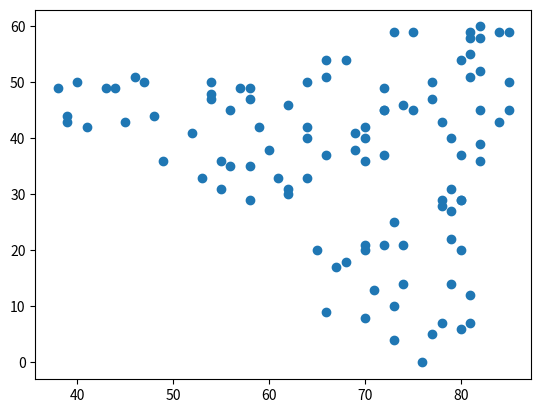

This chart was generated by the following Python code: (Note: this script raises an exception after producing the figure.)
"""
Excersise in k-nearest neighbours, it is quite slow, so there is room for improvement
"""
import random
import matplotlib.pyplot as plt
import math

# Point class
class Point:
    def __init__(self, x, y, centroid = False):
        self._x = x
        self._y = y
        self._centroid = centroid
    
    def get_x(self):
        return self._x
    
    def set_x(self, x):
        self._x = x
    
    def get_y(self):
        return self._y
    
    def set_y(self, y):
        self._y = y

    def is_origin(self):
        return self._x == 0 and self._y == 0

    def is_centroid(self):
        return self._centroid
    
    def distance_to(self, other_point):
        x_dist = math.sqrt((self.get_x() - other_point.get_x())**2)
        y_dist = math.sqrt((self.get_y() - other_point.get_y())**2) 
        return x_dist + y_dist
    
    def __repr__(self):
        return(f"POINT (X {self.get_x()}, Y: {self.get_y()})")

def random_points(width, height, n):
    rand_points = []
    for i in range(n):
        x_coord = random.randint(0,width)
        y_coord = random.randint(0,height)
        p = Point(x_coord, y_coord)
        rand_points.append(p)
    return rand_points

def show_clusters(clusters):    
        i = 0
        for cluster in clusters:
            # Get centroid of cluster (used for annotation)
            centroid = ""
            for p in cluster: 
                if p.is_centroid():
                    centroid = p
            # Get all x and y coords
            x_coords = [p.get_x() for p in cluster]
            y_coords = [p.get_y() for p in cluster]
            # Create plot
            plt.scatter(x_coords, y_coords, label = i)
            plt.text(centroid.get_x(), centroid.get_y(), f"Centroid: {i}")
            i += 1
        # Show plot
        plt.legend(title="Cluster number")
        plt.show()

    
def k_mean(data, k):
    # Assign all entries to the cluster with the closest centroid
    def create_clusters(centroids):
        clusters =  [[centroid] for centroid in centroids] 
        for p in data:
            distances = []
            for centroid in centroids:
                distances.append(centroid.distance_to(p))
            clusters[distances.index(min(distances))].append(p)
        return clusters

    def nearest_n(clusters, centroids):
        # Check which point in each cluster is closest to the center
        i = 0 # For getting the centroid
        for cluster in clusters:
            x_coords = [p.get_x() for p in cluster]
            y_coords = [p.get_y() for p in cluster]
            
            # Get center coordinates
            center_x = int(math.sqrt((max(x_coords) - min(x_coords))**2) / 2) + min(x_coords)
            center_y = int(math.sqrt((max(y_coords) - min(y_coords))**2) / 2) + min(y_coords)
            center_point = Point(center_x, center_y)
            # Test and change centroid
            for p in cluster:
                if p.distance_to(center_point) < centroids[i].distance_to(center_point):
                    centroids[i]._centroid = False
                    p._centroid = True
                    centroids[i] = p
                    clusters = create_clusters(centroids)
                    nearest_n(clusters, centroids)
            i += 1
            return clusters
    # Select k random entries of the data to be centroids
    centroids = random.sample(data, k)
    # Set points to be centroids and create list of clusters
    for centroid in centroids:
        centroid._centroid = True
    # Create clusters 
    clusters = create_clusters(centroids)
    nearest_n(clusters, centroids)
    show_clusters(clusters)


if __name__ == "__main__":
    data = random_points(100,100,600)
    k_mean(data,5)

